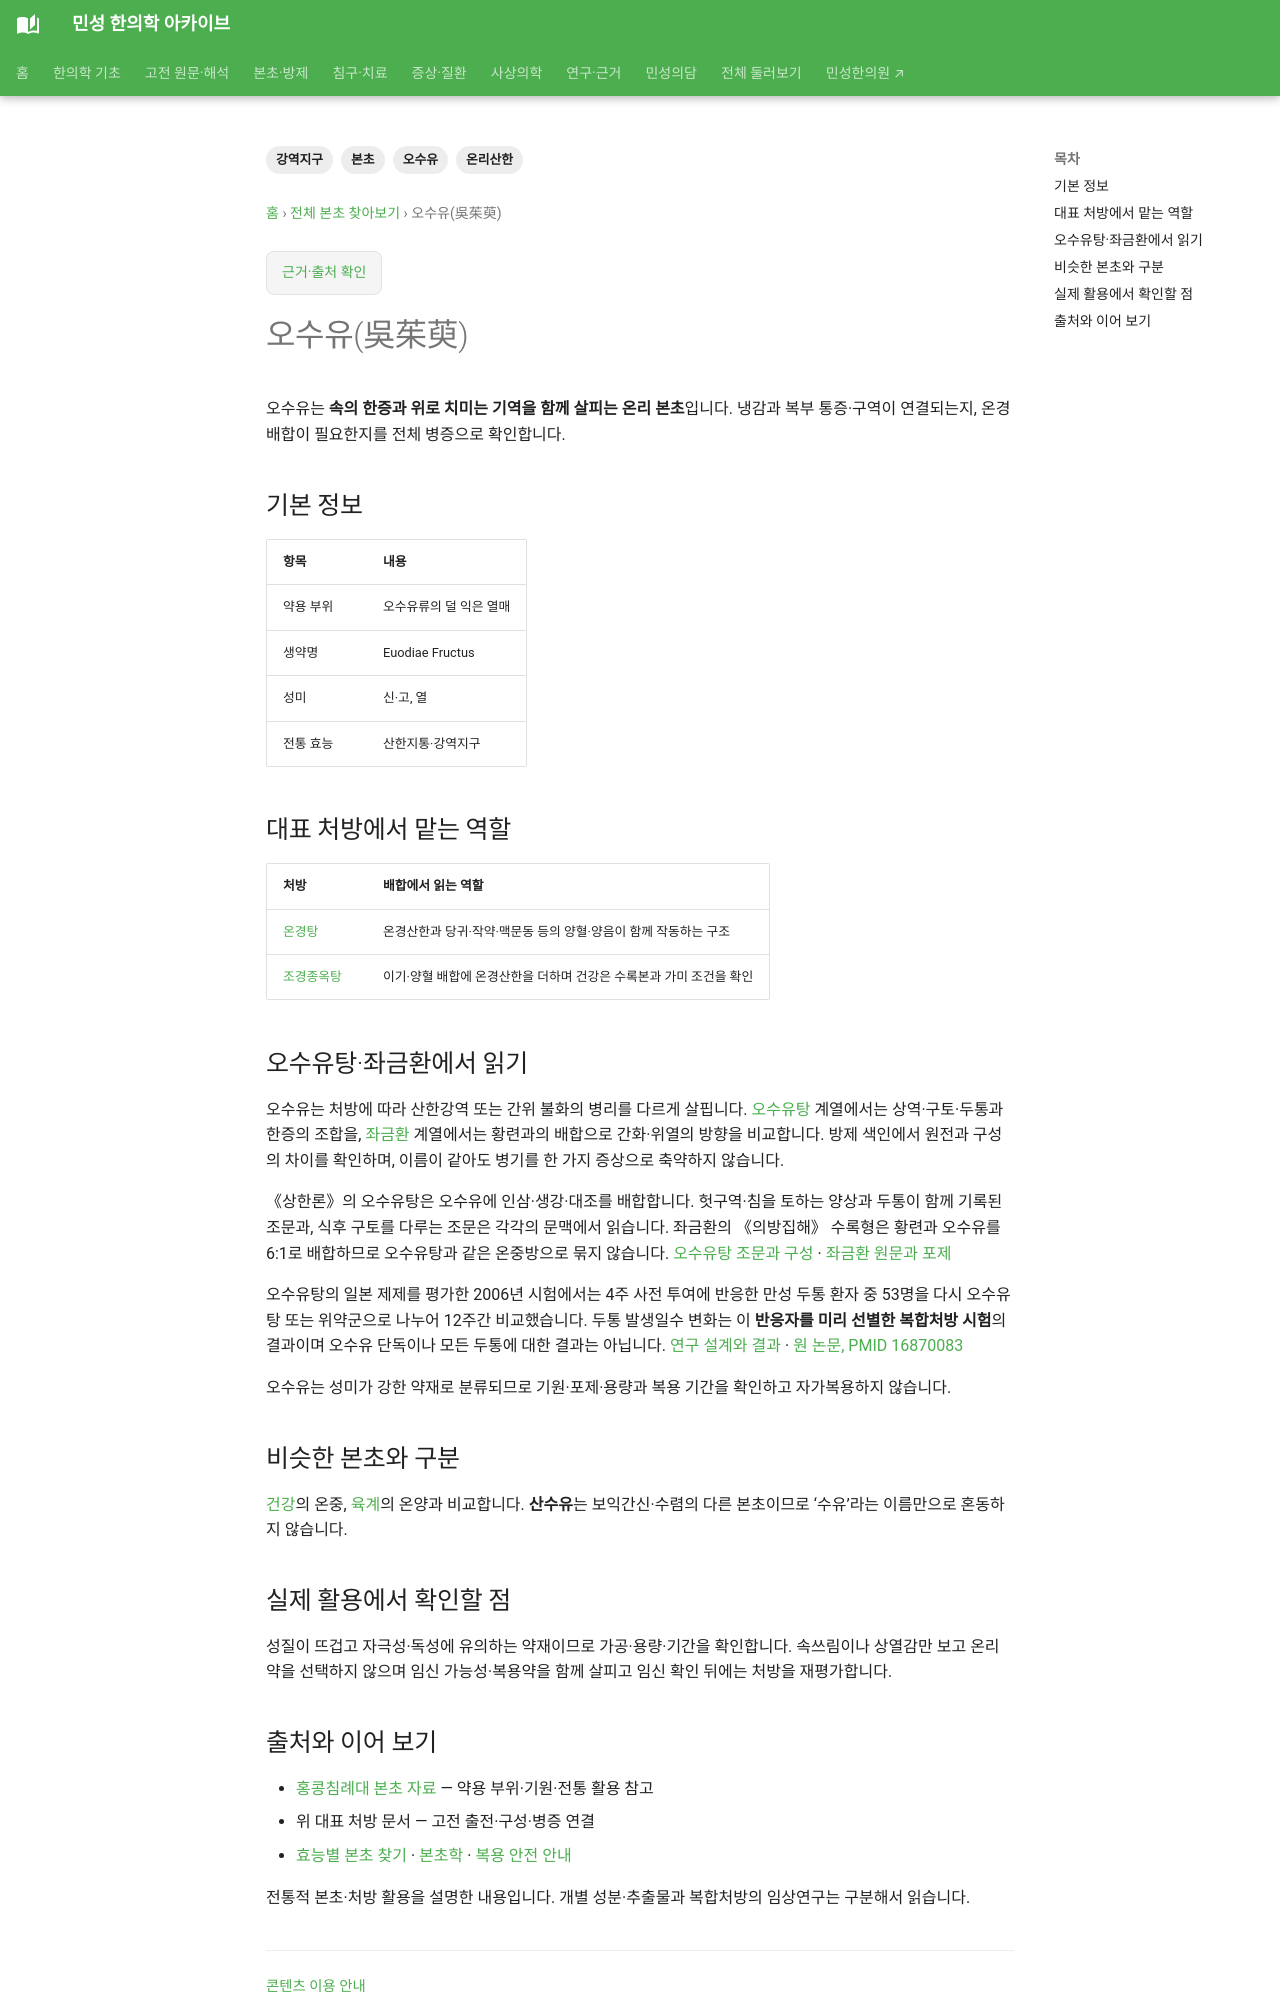

repository: joowon1111/minseong-korean-medicine-wiki · page: herbs/evodia-fruit/index.html · generator: mkdocs

---
title: 오수유(吳茱萸)
description: 오수유의 온중산한·강역과 냉감·복통·구역을 살피는 처방 배합 및 감별을 정리합니다.
tags: [오수유, 온리산한, 강역지구, 본초]
status: 검토완료
last_reviewed: '2026-10-07'
---
# 오수유(吳茱萸)

오수유는 **속의 한증과 위로 치미는 기역을 함께 살피는 온리 본초**입니다. 냉감과 복부 통증·구역이 연결되는지, 온경 배합이 필요한지를 전체 병증으로 확인합니다.

## 기본 정보

| 항목 | 내용 |
|---|---|
| 약용 부위 | 오수유류의 덜 익은 열매 |
| 생약명 | Euodiae Fructus |
| 성미 | 신·고, 열 |
| 전통 효능 | 산한지통·강역지구 |

## 대표 처방에서 맡는 역할

| 처방 | 배합에서 읽는 역할 |
|---|---|
| [온경탕](../formulas/wenjing-tang.md) | 온경산한과 당귀·작약·맥문동 등의 양혈·양음이 함께 작동하는 구조 |
| [조경종옥탕](../formulas/tiaojing-zhongyu-tang.md) | 이기·양혈 배합에 온경산한을 더하며 건강은 수록본과 가미 조건을 확인 |

## 오수유탕·좌금환에서 읽기

오수유는 처방에 따라 산한강역 또는 간위 불화의 병리를 다르게 살핍니다. [오수유탕](../formulas/wuzhuyu-tang.md) 계열에서는 상역·구토·두통과 한증의 조합을, [좌금환](../formulas/zuojin-wan.md) 계열에서는 황련과의 배합으로 간화·위열의 방향을 비교합니다. 방제 색인에서 원전과 구성의 차이를 확인하며, 이름이 같아도 병기를 한 가지 증상으로 축약하지 않습니다.

《상한론》의 오수유탕은 오수유에 인삼·생강·대조를 배합합니다. 헛구역·침을 토하는 양상과 두통이 함께 기록된 조문과, 식후 구토를 다루는 조문은 각각의 문맥에서 읽습니다. 좌금환의 《의방집해》 수록형은 황련과 오수유를 6:1로 배합하므로 오수유탕과 같은 온중방으로 묶지 않습니다. [오수유탕 조문과 구성](../formulas/wuzhuyu-tang.md#source-pattern) · [좌금환 원문과 포제](../formulas/zuojin-wan.md#source-dose-original)

오수유탕의 일본 제제를 평가한 2006년 시험에서는 4주 사전 투여에 반응한 만성 두통 환자 중 53명을 다시 오수유탕 또는 위약군으로 나누어 12주간 비교했습니다. 두통 발생일수 변화는 이 **반응자를 미리 선별한 복합처방 시험**의 결과이며 오수유 단독이나 모든 두통에 대한 결과는 아닙니다. [연구 설계와 결과](../formulas/wuzhuyu-tang.md#headache-trial) · [원 논문, PMID 16870083](https://pubmed.ncbi.nlm.nih.gov/16870083/)

오수유는 성미가 강한 약재로 분류되므로 기원·포제·용량과 복용 기간을 확인하고 자가복용하지 않습니다.

## 비슷한 본초와 구분

[건강](dried-ginger.md)의 온중, [육계](cinnamon-bark.md)의 온양과 비교합니다. **산수유**는 보익간신·수렴의 다른 본초이므로 ‘수유’라는 이름만으로 혼동하지 않습니다.

## 실제 활용에서 확인할 점

성질이 뜨겁고 자극성·독성에 유의하는 약재이므로 가공·용량·기간을 확인합니다. 속쓰림이나 상열감만 보고 온리약을 선택하지 않으며 임신 가능성·복용약을 함께 살피고 임신 확인 뒤에는 처방을 재평가합니다.
